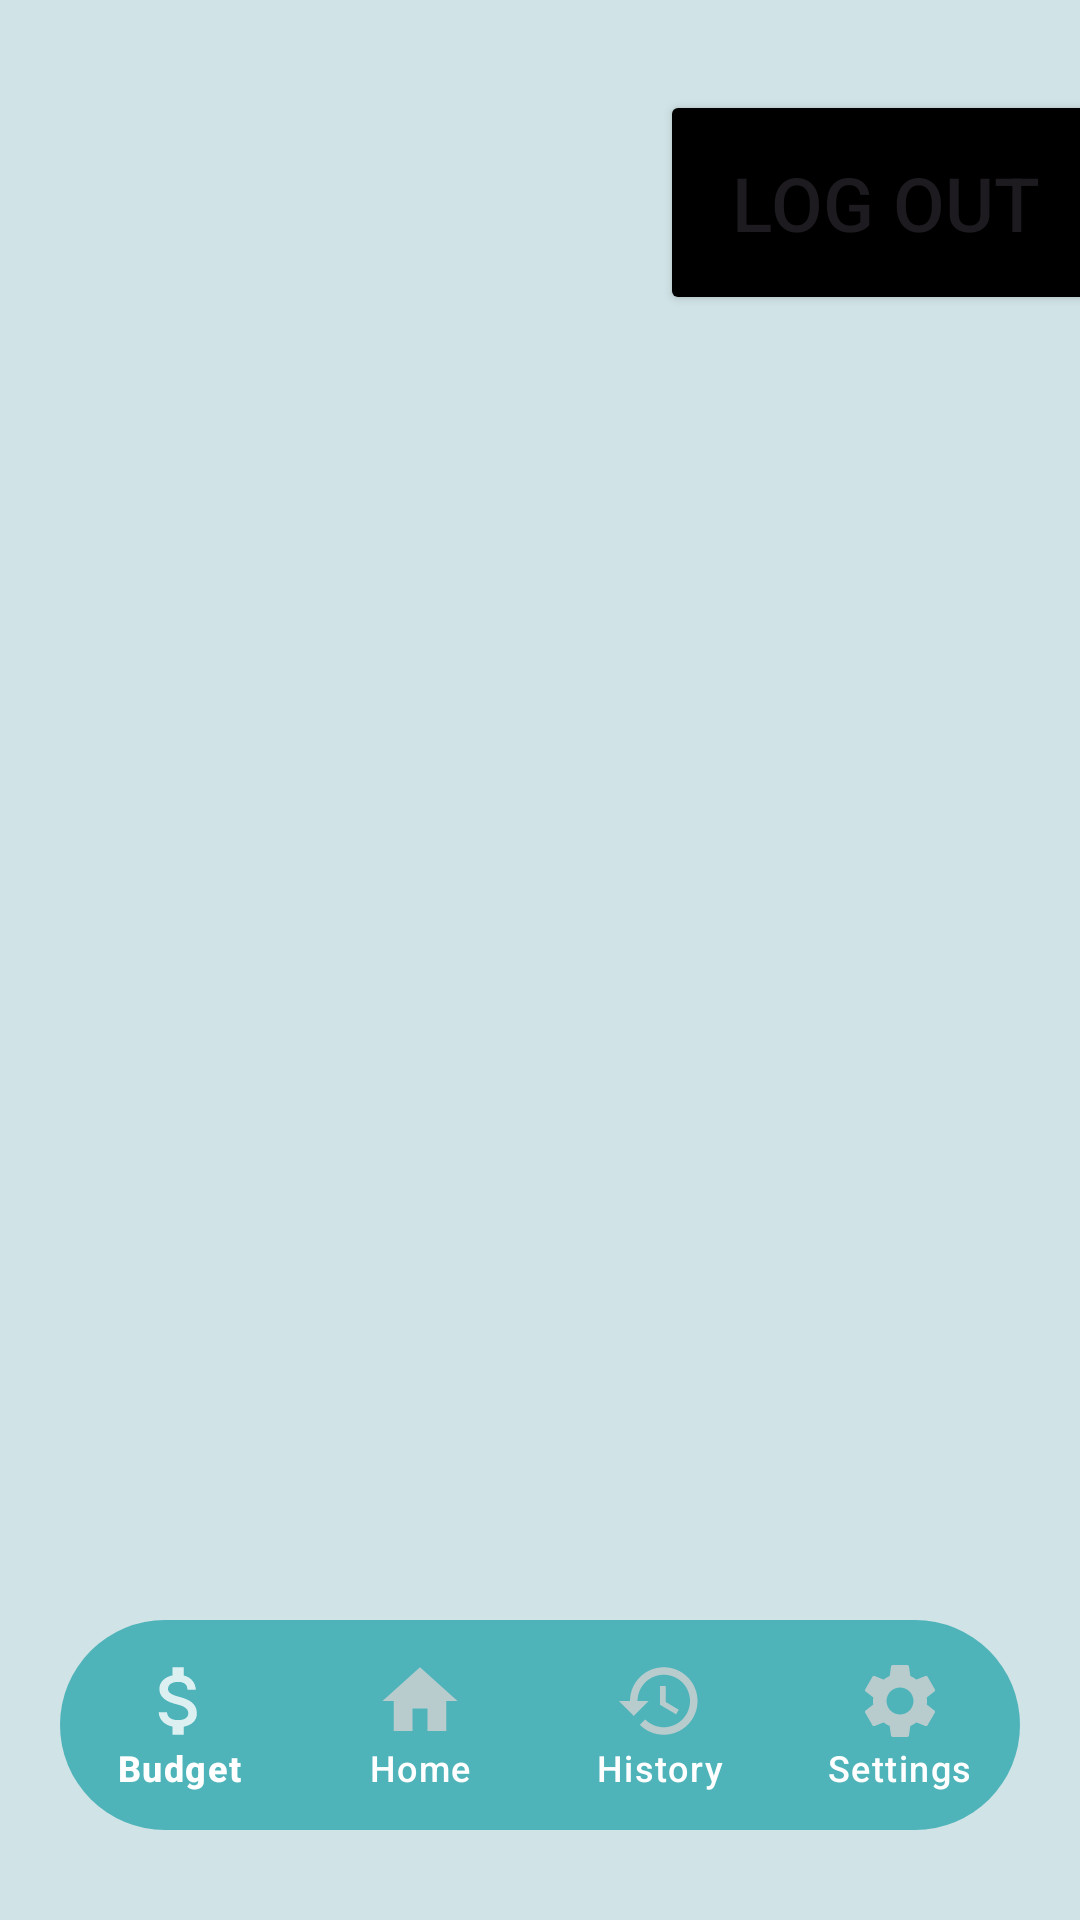

This screen was rendered from an Android layout file. Write that file and the resources it references.
<!-- AndroidManifest.xml: application theme Theme.GADOApp -->
<!-- res/layout/settingspage.xml -->
<?xml version="1.0" encoding="utf-8"?>
<RelativeLayout
    xmlns:android="http://schemas.android.com/apk/res/android"
    xmlns:app="http://schemas.android.com/apk/res-auto"
    xmlns:tools="http://schemas.android.com/tools"
    android:layout_width="match_parent"
    android:layout_height="match_parent"
    android:background="@color/blue8"
    tools:context=".SettingsPage">


    <LinearLayout
        android:layout_width="wrap_content"
        android:layout_height="wrap_content">

        <Button
            android:id="@+id/logoutButton1"
            android:layout_width="150dp"
            android:layout_height="75dp"
            android:layout_marginStart="220dp"
            android:layout_marginTop="30dp"
            android:textSize="25sp"
            android:backgroundTint="@color/black"
            android:text="Log Out" />
    </LinearLayout>


    <com.google.android.material.bottomnavigation.BottomNavigationView
        android:id="@+id/bottomNavigationView"
        android:layout_width="match_parent"
        android:layout_height="70dp"
        android:layout_alignParentBottom="true"
        android:layout_marginStart="20dp"
        android:layout_marginTop="30dp"
        android:layout_marginEnd="20dp"
        android:layout_marginBottom="30dp"
        android:background="@drawable/bottom_background"
        android:elevation="16dp"
        app:itemTextColor="@color/white"
        app:itemIconSize="30dp"
        app:itemIconTint="@drawable/item_selector"
        app:itemRippleColor="@android:color/transparent"
        app:labelVisibilityMode="labeled"
        app:menu="@menu/bottom_menu" />

</RelativeLayout>
<!-- resources referenced by this layout -->
<resources>
  <color name="black">#FF000000</color>
  <color name="blue8">#D0E3E6</color>
  <color name="white">#FFFFFFFF</color>
  <!-- drawable bottom_background (drawable) -->
  <?xml version="1.0" encoding="utf-8"?>
  <shape xmlns:android="http://schemas.android.com/apk/res/android"
      android:shape="rectangle">
      <solid
          android:color="@color/blue9"/>
      <corners
          android:radius="40dp"/>
  
  </shape>
  <!-- drawable item_selector (drawable) -->
  <?xml version="1.0" encoding="utf-8"?>
  <selector xmlns:android="http://schemas.android.com/apk/res/android">
  
      <item
          android:state_selected="true"
          android:color = "@color/white" />
  
      <item
          android:state_selected="false"
          android:color = "@color/gray1"/>
  
  </selector>
  <style name="Theme.GADOApp" parent="Base.Theme.GADOApp" />
  <color name="blue9">#4FB4BA</color>
  <color name="gray1">#d2d2d2</color>
  <style name="Base.Theme.GADOApp" parent="Theme.Material3.DayNight.NoActionBar">
          
          
          <item name="colorPrimaryVariant">@color/blue12</item>
          <item name="windowActionBar">false</item>
          <item name="windowNoTitle">true</item>
  
      </style>
  <color name="blue12">#95D6E4</color>
</resources>
